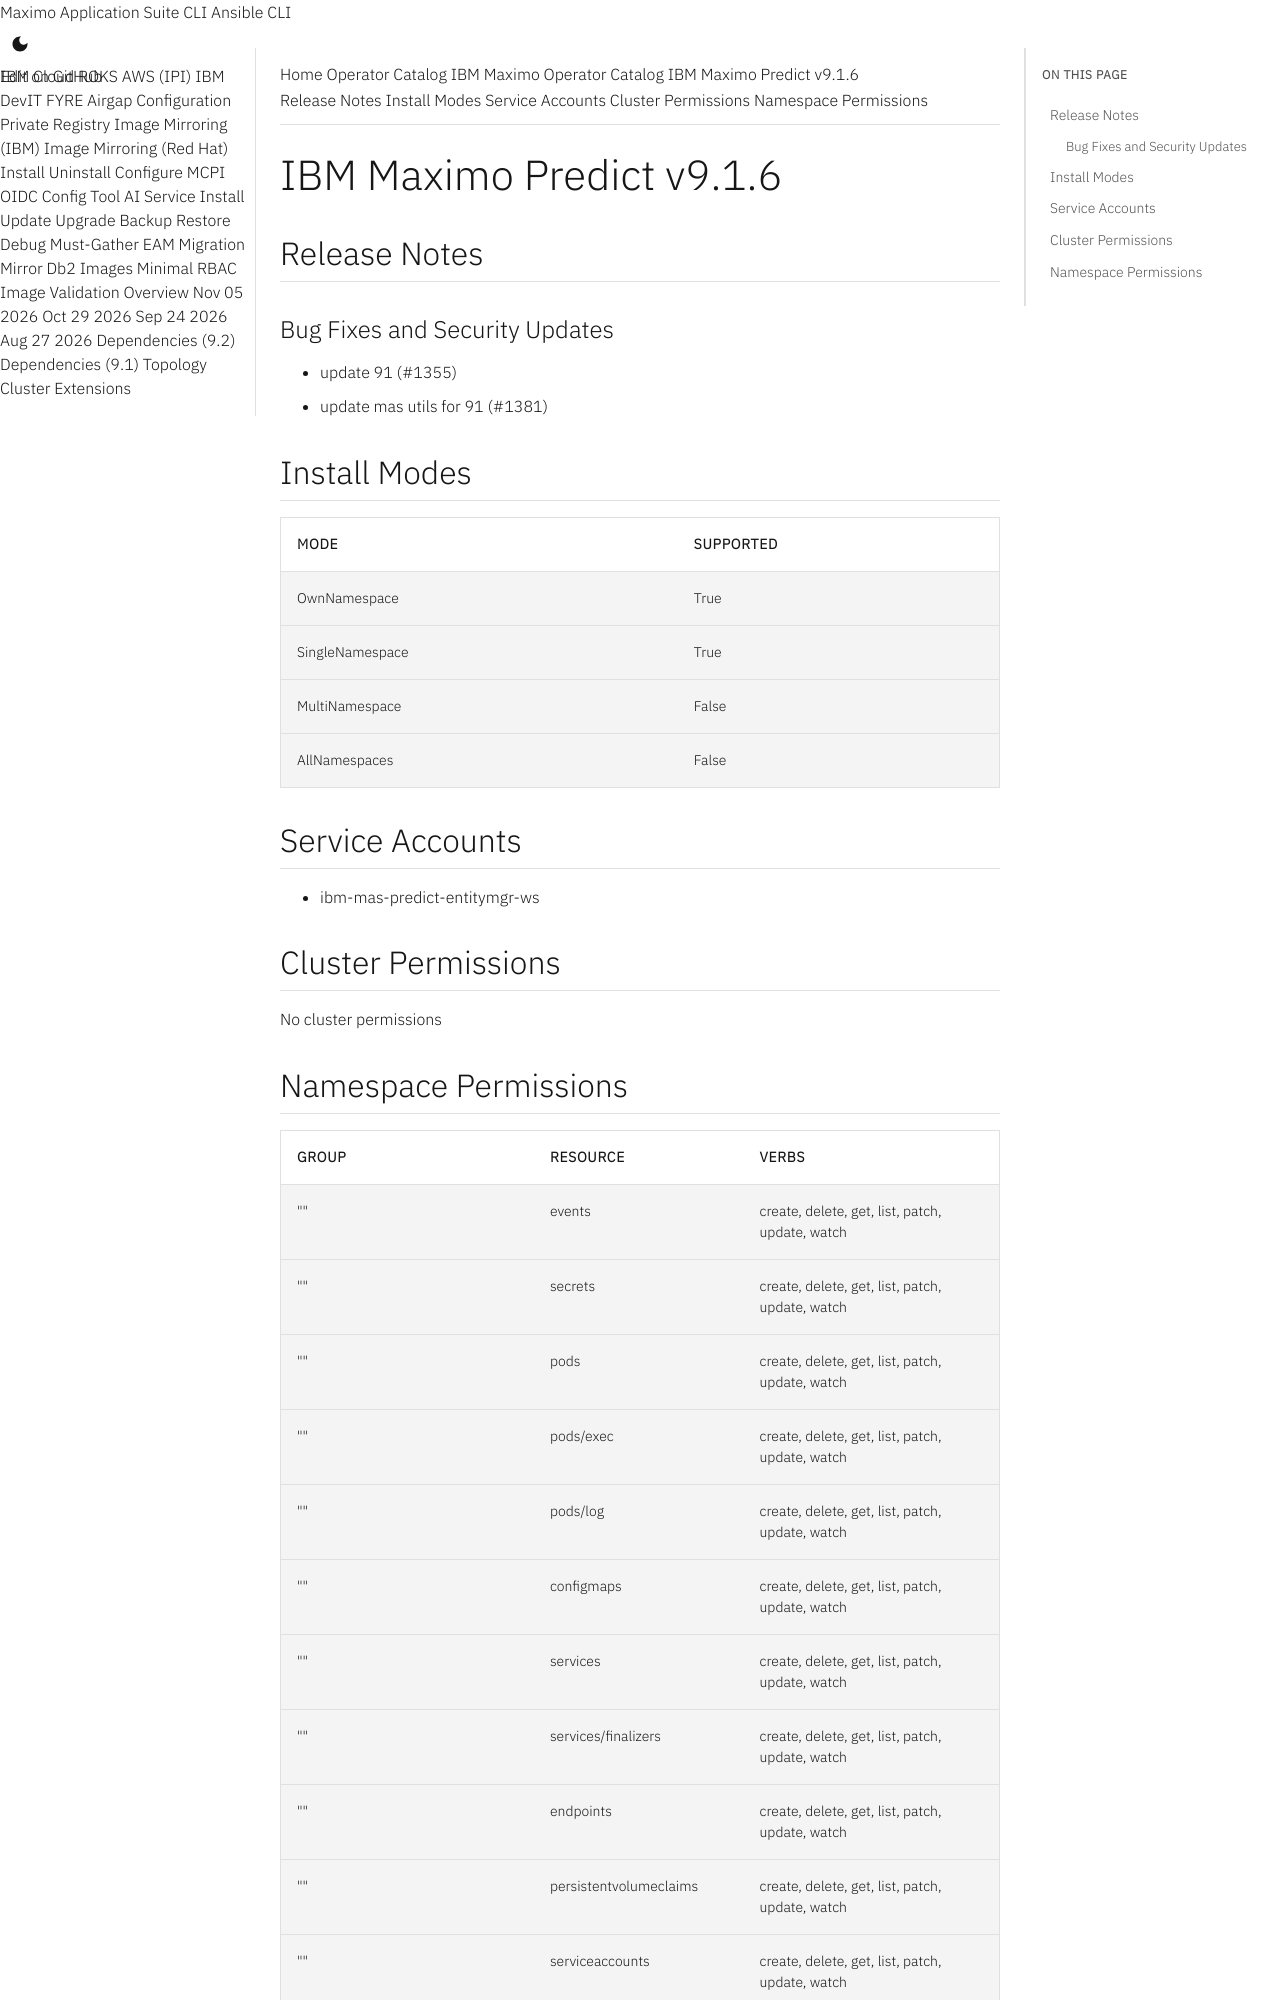

repository: ibm-mas/cli · page: catalogs/packages/ibm-mas-predict/9.1.6/index.html · generator: mkdocs

extra_breadcrumb_title_1: Operator Catalog
extra_breadcrumb_title_2: IBM Maximo Operator Catalog
extra_breadcrumb_url_2: ../../../
nav_title: Operator Catalog

IBM Maximo Predict v9.1.6
================================================================================

Release Notes
--------------------------------------------------------------------------------
### Bug Fixes and Security Updates
- update 91 (#1355)
- update mas utils for 91 (#1381)

Install Modes
--------------------------------------------------------------------------------
| Mode                 | Supported |
| :------------------- | :-------- |
| OwnNamespace         | True      |
| SingleNamespace      | True      |
| MultiNamespace       | False     |
| AllNamespaces        | False     |

Service Accounts
--------------------------------------------------------------------------------
- ibm-mas-predict-entitymgr-ws

Cluster Permissions
--------------------------------------------------------------------------------
No cluster permissions
